Photos from the image-classification dataset "processed_dataset" in the GitHub repository mjocc/ai-to-bi. Its 2 classes are: frame not present, frame present.

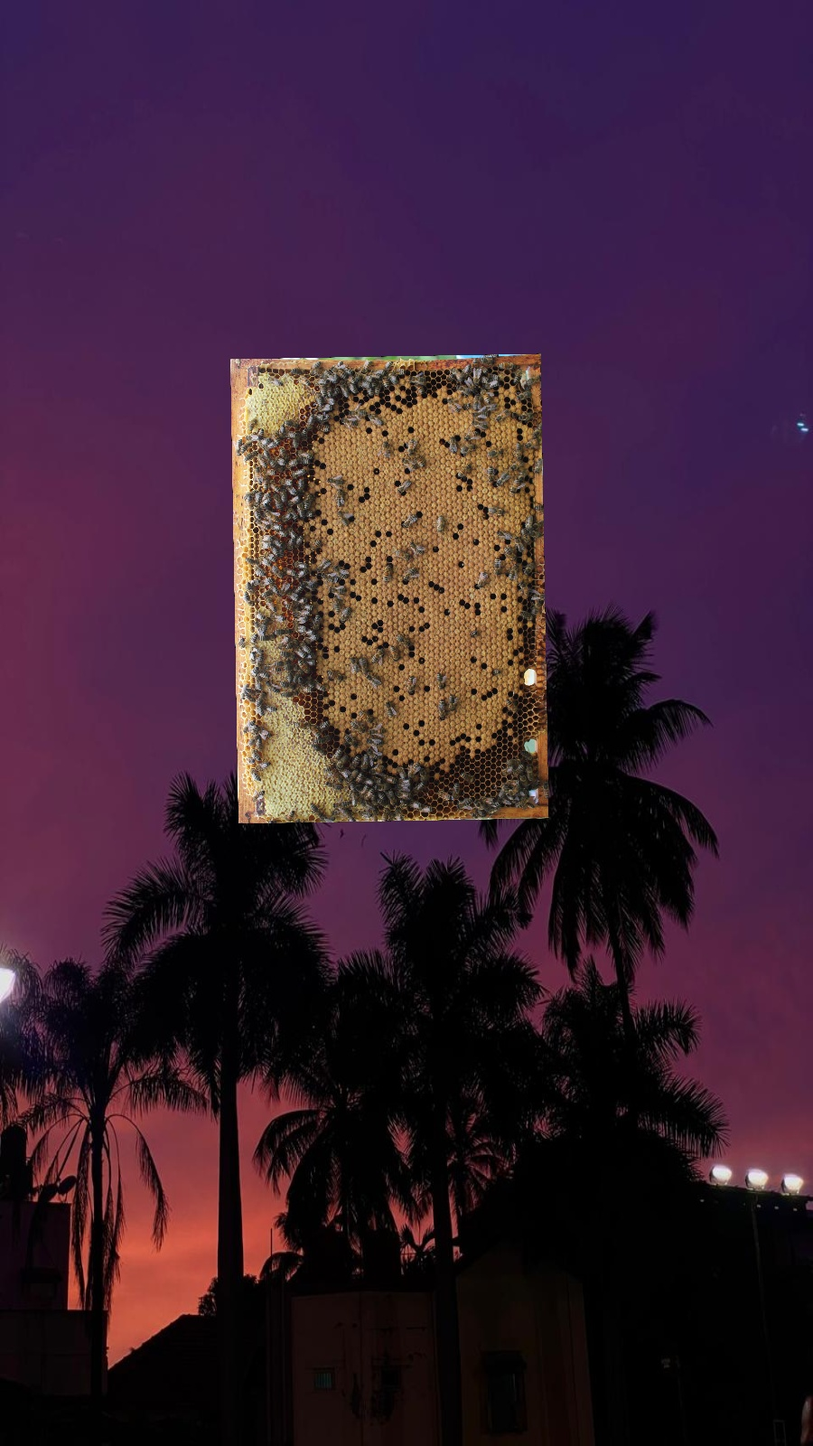
Label: frame present

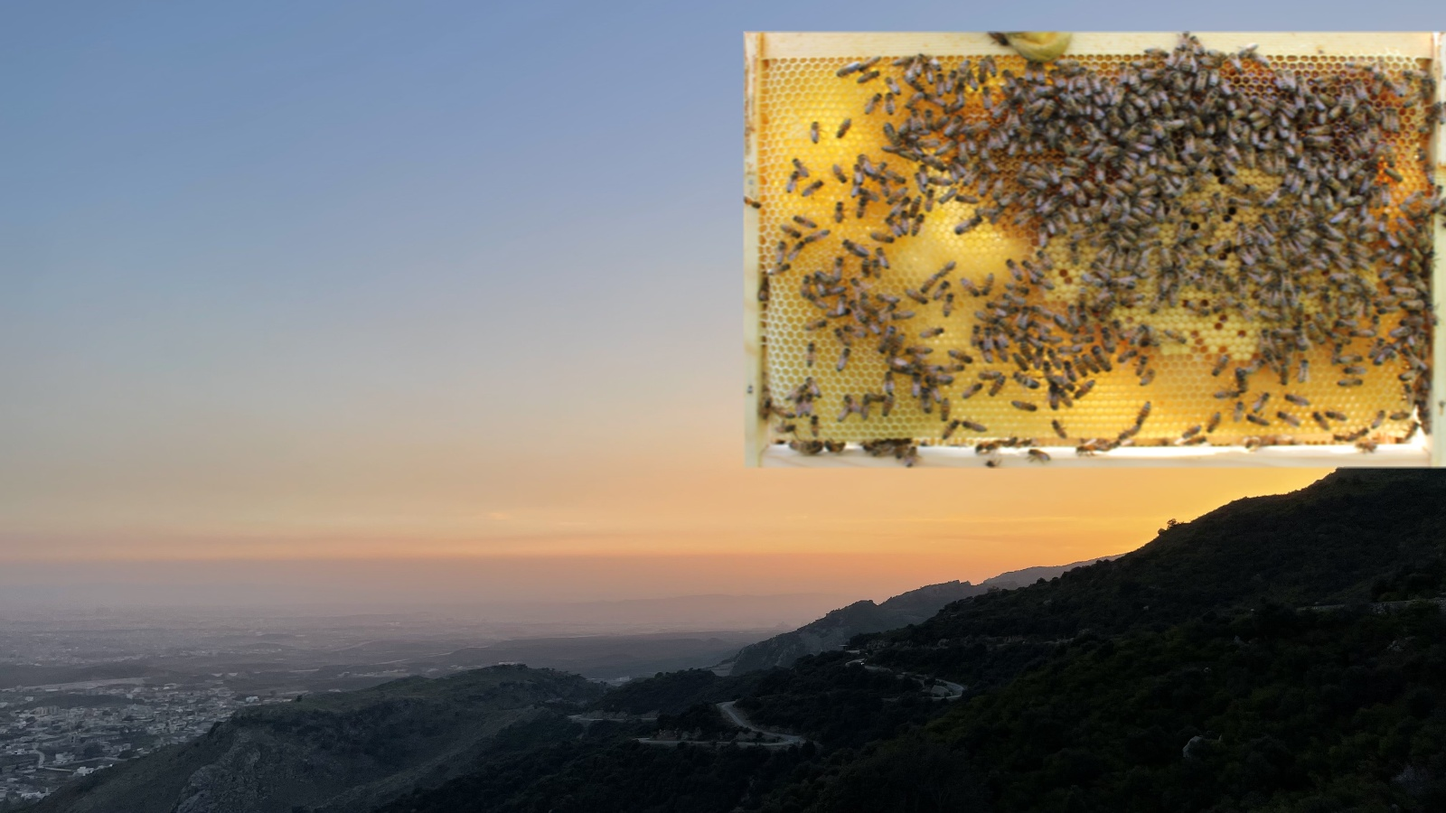
Label: frame present

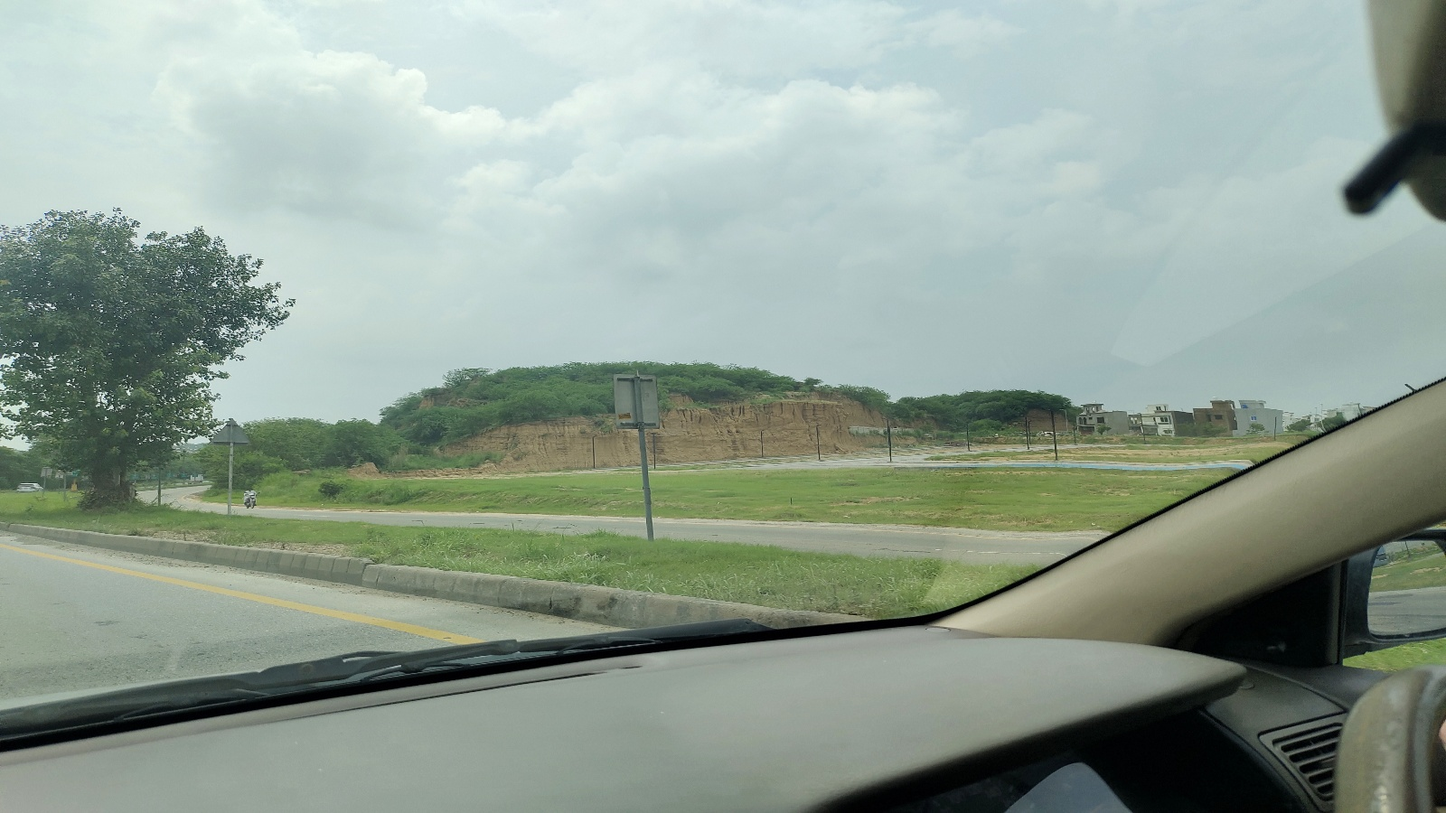
Label: frame not present

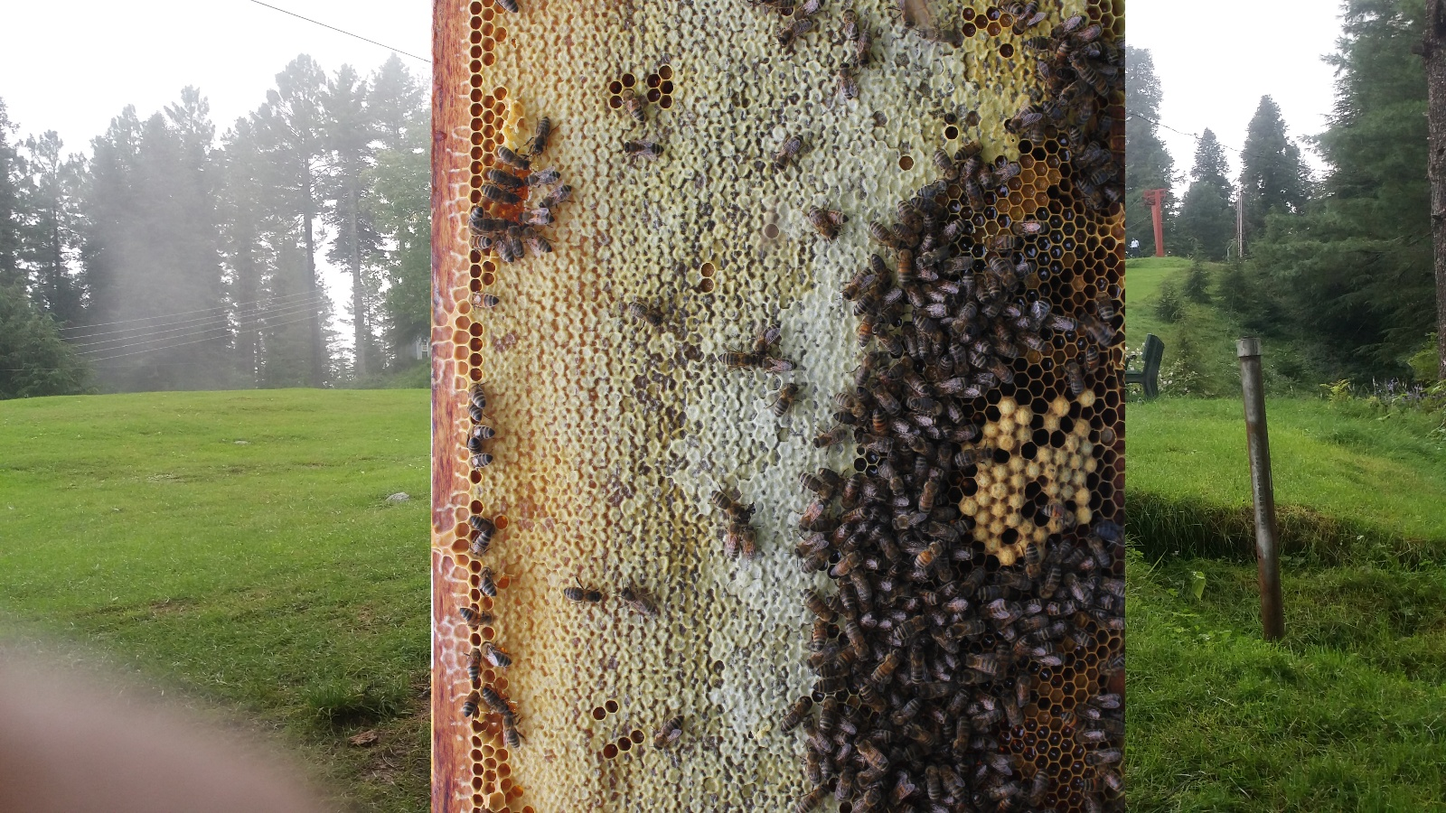
Label: frame present

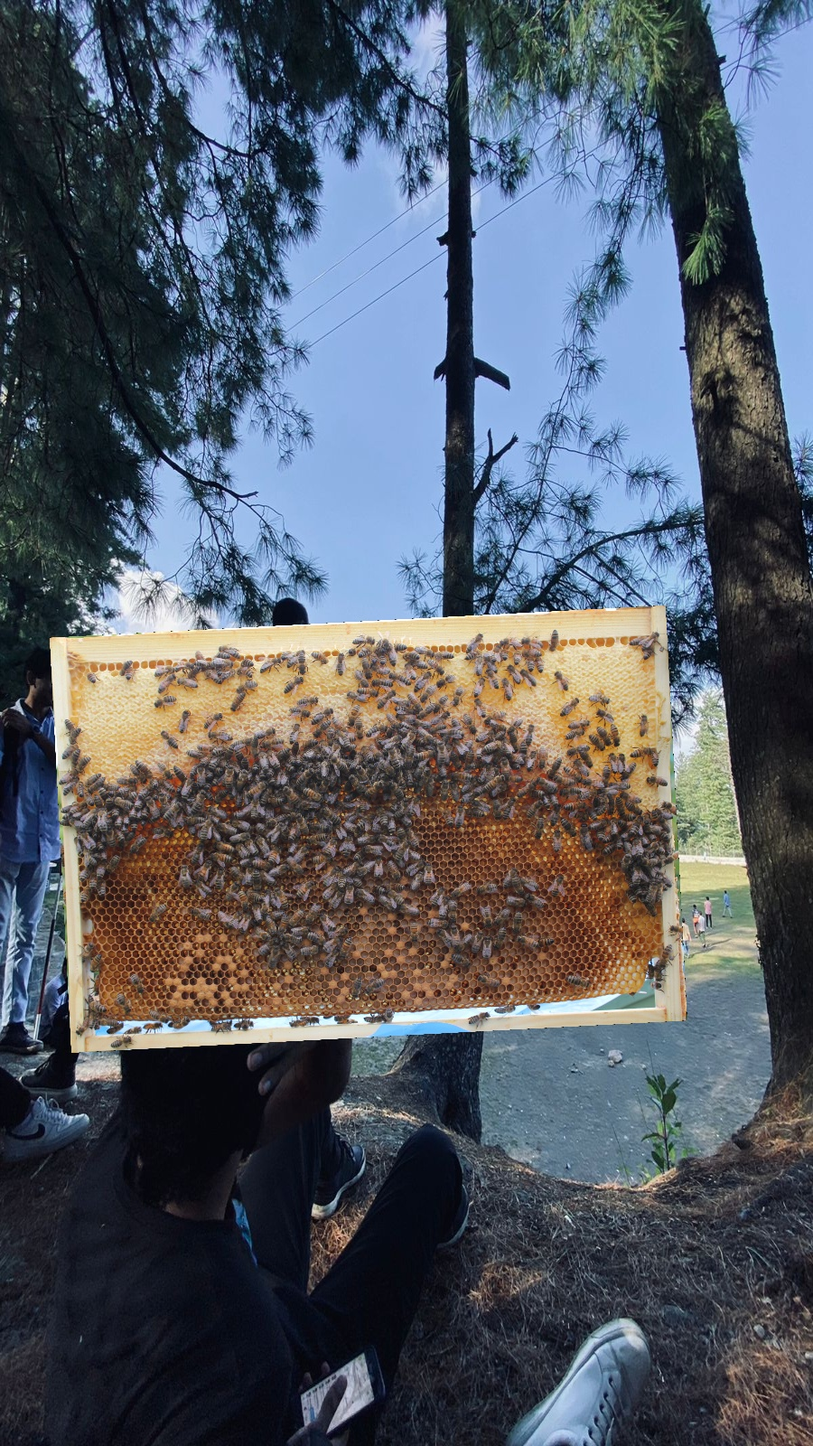
Label: frame present

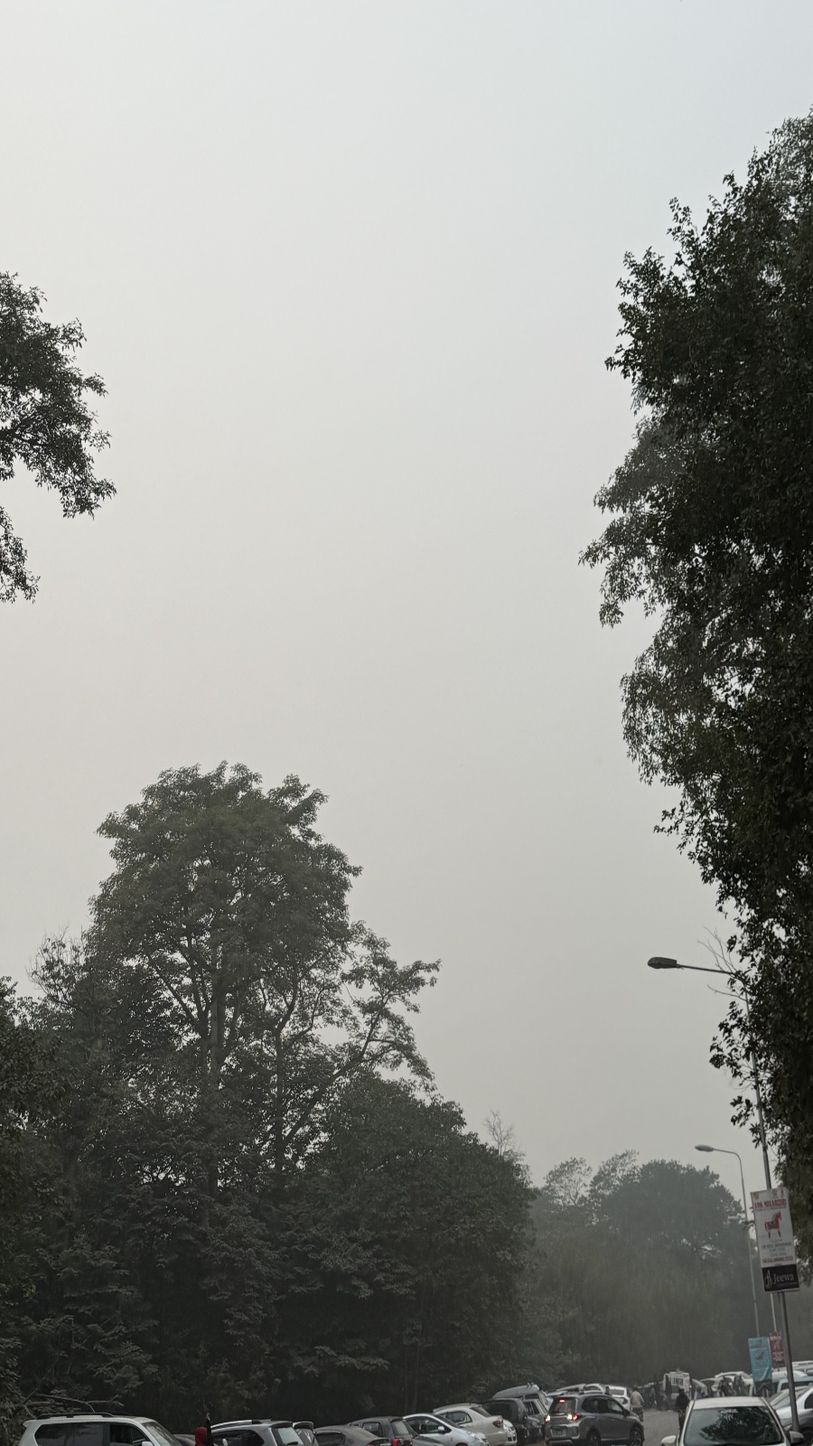
Label: frame not present
